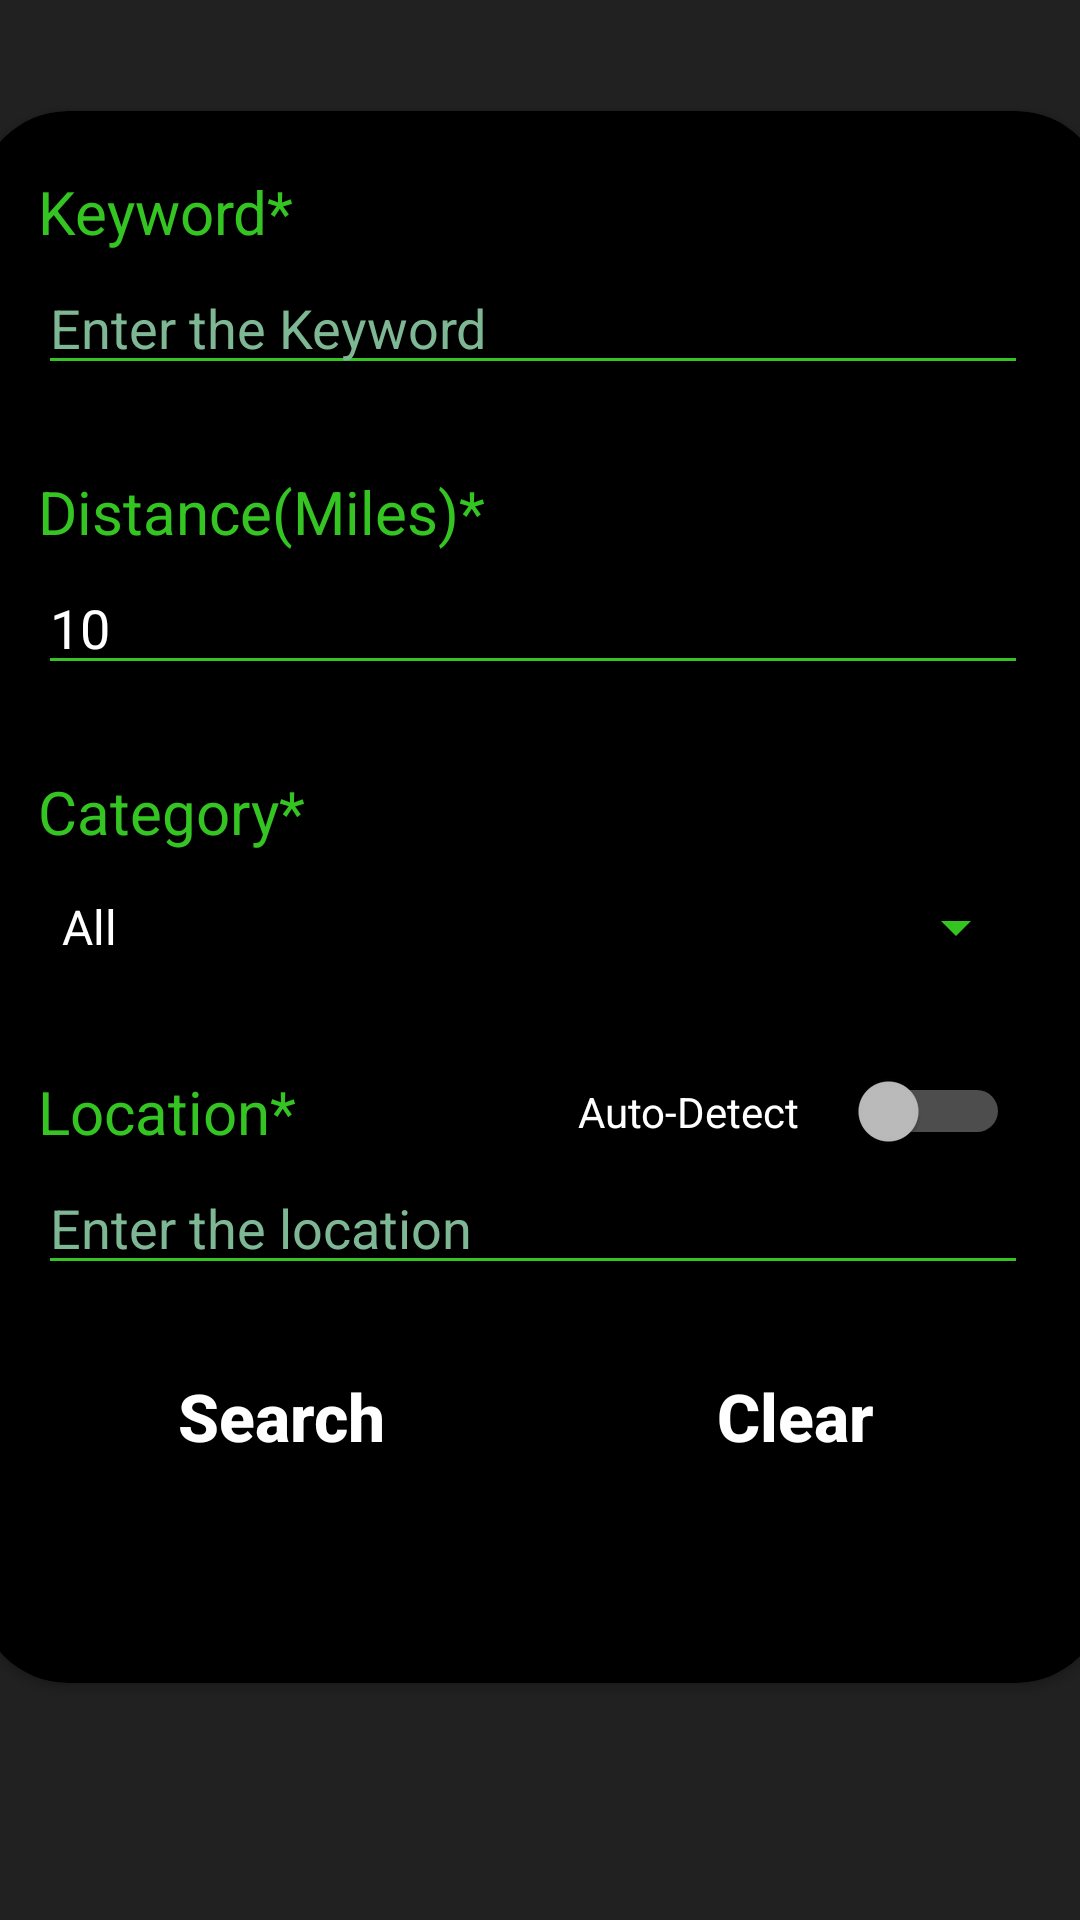

Reconstruct the res/layout file that produces this screen, plus the resources it refers to.
<!-- AndroidManifest.xml: application theme AppTheme -->
<!-- res/layout/fragment_search.xml -->
<?xml version="1.0" encoding="utf-8"?>
<androidx.constraintlayout.widget.ConstraintLayout xmlns:android="http://schemas.android.com/apk/res/android"
    xmlns:app="http://schemas.android.com/apk/res-auto"
    xmlns:tools="http://schemas.android.com/tools"
    android:id="@+id/search_fragment"
    android:layout_width="match_parent"
    android:layout_height="match_parent"
    tools:context=".fragments.SearchFragment">












   <androidx.cardview.widget.CardView
       android:layout_width="376dp"
       android:layout_height="524dp"
       android:id="@+id/card_view"
       android:backgroundTint="@color/black"
       app:cardCornerRadius="30dp"
       android:layout_marginTop="0dp"
       app:layout_constraintBottom_toBottomOf="parent"
       app:layout_constraintEnd_toEndOf="parent"
       app:layout_constraintHorizontal_bias="0.485"
       app:layout_constraintStart_toStartOf="parent"
       app:layout_constraintTop_toTopOf="parent"
       app:layout_constraintVertical_bias="0.318" >

      <TextView
          android:id="@+id/keyword_label"
          android:layout_width="wrap_content"
          android:layout_height="wrap_content"
          android:textColor="#34C522"
          android:textSize="20sp"
          android:labelFor="@id/keyword_box"
          android:layout_marginTop="20dp"
          android:layout_marginStart="20dp"
          android:text="@string/keyword" />

      <AutoCompleteTextView
          android:id="@+id/keyword_box"
          android:layout_width="330dp"
          android:layout_height="wrap_content"
          android:layout_marginStart="20dp"
          android:layout_marginTop="50dp"
          android:ems="10"
          android:inputType="textPersonName"
          android:completionThreshold="1"
          android:hint="Enter the Keyword"
          android:textColor="@color/white"
          android:textColorHint="#7EB793"
          android:backgroundTint="#34C522" />
      <TextView
          android:id="@+id/distance_label"
          android:layout_width="wrap_content"
          android:layout_height="wrap_content"
          android:textColor="#34C522"
          android:textSize="20sp"
          android:labelFor="@id/distance_box"
          android:layout_marginTop="120dp"
          android:layout_marginStart="20dp"
          android:text="@string/distance" />

      <EditText
          android:id="@+id/distance_box"
          android:layout_width="330dp"
          android:layout_height="wrap_content"
          android:layout_marginStart="20dp"
          android:layout_marginTop="150dp"
          android:ems="10"
          android:inputType="textPersonName"
          android:text="10"
          android:textColor="@color/white"
          android:backgroundTint="#34C522" />
      <TextView
          android:id="@+id/category_label"
          android:layout_width="wrap_content"
          android:layout_height="wrap_content"
          android:textColor="#34C522"
          android:textSize="20sp"
          android:layout_marginTop="220dp"
          android:layout_marginStart="20dp"
          android:labelFor="@id/category_box"
          android:text="@string/category" />

      <Spinner
          android:id="@+id/category_box"
          android:layout_width="330dp"
          android:layout_height="wrap_content"
          android:layout_marginStart="20dp"
          android:layout_marginTop="260dp"
          android:popupBackground="@color/black"
          android:backgroundTint="#34C522"
          android:spinnerMode="dropdown"
          android:theme="@style/SpinnerStyle"
          android:entries="@array/items"
          />
      <TextView
          android:id="@+id/location_label"
          android:layout_width="wrap_content"
          android:layout_height="wrap_content"
          android:textColor="#34C522"
          android:textSize="20sp"
          android:layout_marginTop="320dp"
          android:layout_marginStart="20dp"
          android:text="@string/location" />

      <Switch
          android:id="@+id/location_switch"
          android:layout_width="144dp"
          android:layout_height="25dp"
          android:layout_marginStart="200dp"
          android:layout_marginTop="320dp"
          android:text="Auto-Detect"
          android:trackTint="@color/white"
          android:textColor="@color/white" />

      <EditText
          android:id="@+id/location_box"
          android:layout_width="330dp"
          android:layout_height="wrap_content"
          android:layout_marginStart="20dp"
          android:layout_marginTop="350dp"
          android:ems="10"
          android:hint="Enter the location"
          android:textColorHint="#7EB793"
          android:textColor="@color/white"
          android:inputType="textPersonName"
          android:backgroundTint="#34C522" />

      <Button
          android:id="@+id/search_button"
          android:layout_width="162dp"
          android:layout_height="50dp"
          android:layout_marginStart="20dp"
          android:layout_marginTop="410dp"
          app:backgroundTint="#079815"
          android:background="@drawable/button_shape"
          android:width="180dp"
          android:textSize="22sp"
          android:textStyle="bold"
          android:textAllCaps="false"
          android:letterSpacing="0"
          android:text="Search" />

      <Button
          android:id="@+id/clear_button"
          android:layout_width="155dp"
          android:layout_height="50dp"
          android:layout_marginStart="195dp"
          android:layout_marginTop="410dp"
          app:backgroundTint="#E95544"
          android:background="@drawable/button_shape"
          android:width="180dp"
          android:textSize="22sp"
          android:textStyle="bold"
          android:textAllCaps="false"
          android:letterSpacing="0"
          android:text="Clear" />


   </androidx.cardview.widget.CardView>
</androidx.constraintlayout.widget.ConstraintLayout>
<!-- resources referenced by this layout -->
<resources>
  <string-array name="items">
          <item>All</item>
          <item>Music</item>
          <item>Sports</item>
          <item>Arts &amp; Theatre</item>
          <item>Film</item>
          <item>Miscellaneous</item>
      </string-array>
  <color name="black">#FF000000</color>
  <color name="white">#FFFFFFFF</color>
  <string name="category">Category*</string>
  <string name="distance">Distance(Miles)*</string>
  <string name="keyword">Keyword*</string>
  <string name="location">Location*</string>
  <style name="SpinnerStyle">
          <item name="android:textColor">@color/white</item>
      </style>
  <style name="AppTheme" parent="Theme.MaterialComponents.NoActionBar">
          y
          <item name="colorPrimary">#4A4A4A</item>
          <item name="colorPrimaryVariant">@color/purple_700</item>
          <item name="colorOnPrimary">@color/white</item>
          
          <item name="colorSecondary">@color/teal_200</item>
          <item name="colorSecondaryVariant">@color/teal_700</item>
          <item name="colorOnSecondary">@color/black</item>
          <item name="android:windowBackground">@color/light_black</item>
          <item name="titleTextColor">#34C522</item>
          
          <item name="android:statusBarColor">?attr/colorPrimaryVariant</item>
          
  
  
      </style>
  <color name="purple_700">#FF3700B3</color>
  <color name="teal_200">#FF03DAC5</color>
  <color name="teal_700">#FF018786</color>
  <color name="light_black">#212121</color>
</resources>
